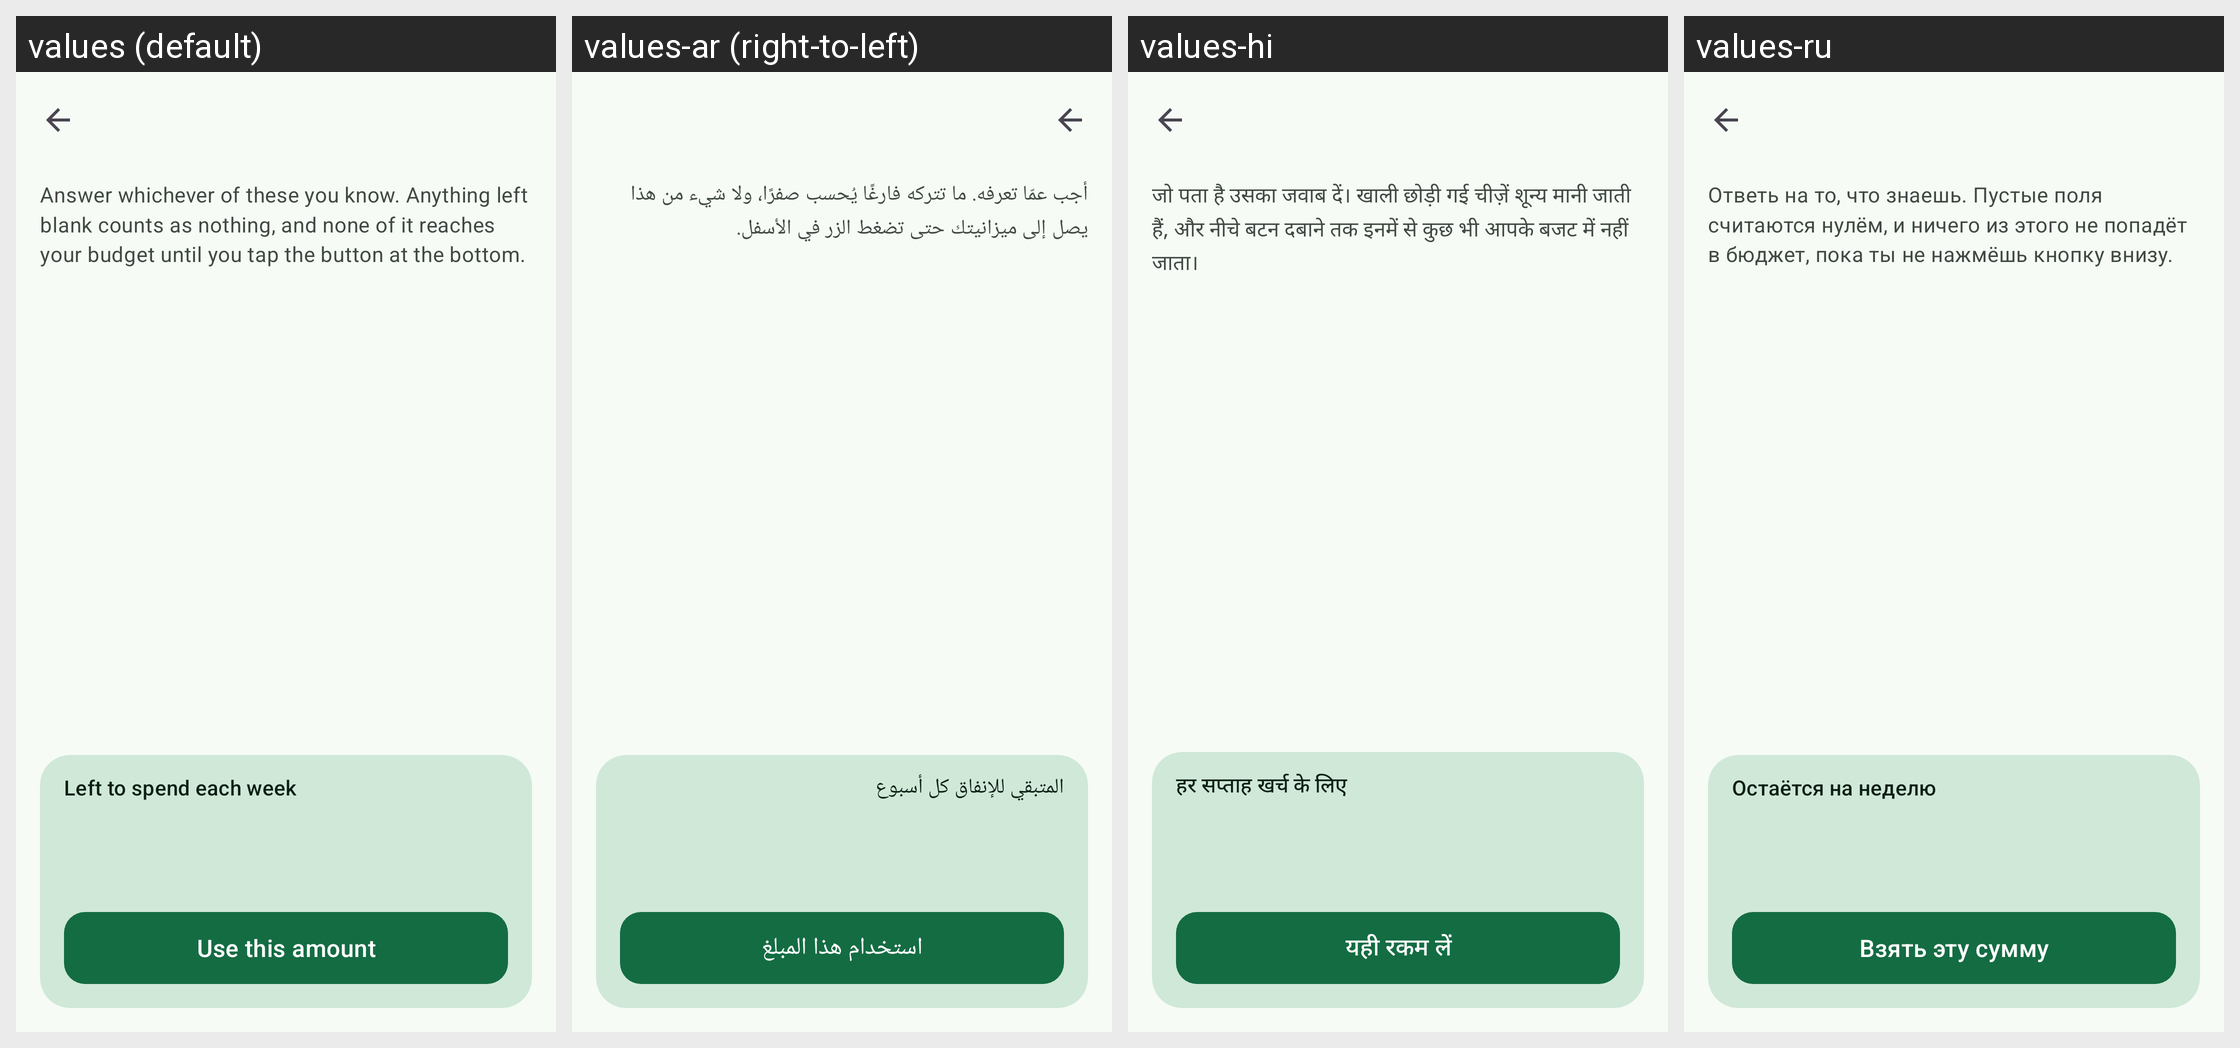

For this localized Android screen grid, give each drawn string resource with its value in every locale shown.
Android screen res/layout/activity_weekly_number.xml rendered under 4 locales, left to right: values (default), values-ar (right-to-left), values-hi, values-ru. Device: Nexus 5 (rendered at 1080×1920; each locale shown at half size, 540×960, under a caption strip naming it); theme AppTheme.
Other locales in the repository, not shown: values-de, values-es, values-es-rUS, values-fr, values-in, values-it, values-ja, values-ko, values-nl, values-pl, values-pt-rBR, values-pt-rPT, values-tr, values-uk, values-vi, values-zh-rCN, values-zh-rTW.
Strings drawn on this screen, with the default value and each locale's value (text and hints the layout hard-codes, and strings that could not be matched under every locale, appear in the picture but are not listed):

planner_intro
  values: Answer whichever of these you know. Anything left blank counts as nothing, and none of it reaches your budget until you tap the button at the bottom.
  values-ar: أجب عمّا تعرفه. ما تتركه فارغًا يُحسب صفرًا، ولا شيء من هذا يصل إلى ميزانيتك حتى تضغط الزر في الأسفل.
  values-hi: जो पता है उसका जवाब दें। खाली छोड़ी गई चीज़ें शून्य मानी जाती हैं, और नीचे बटन दबाने तक इनमें से कुछ भी आपके बजट में नहीं जाता।
  values-ru: Ответь на то, что знаешь. Пустые поля считаются нулём, и ничего из этого не попадёт в бюджет, пока ты не нажмёшь кнопку внизу.

planner_result_label
  values: Left to spend each week
  values-ar: المتبقي للإنفاق كل أسبوع
  values-hi: हर सप्ताह खर्च के लिए
  values-ru: Остаётся на неделю

planner_use
  values: Use this amount
  values-ar: استخدام هذا المبلغ
  values-hi: यही रकम लें
  values-ru: Взять эту сумму
